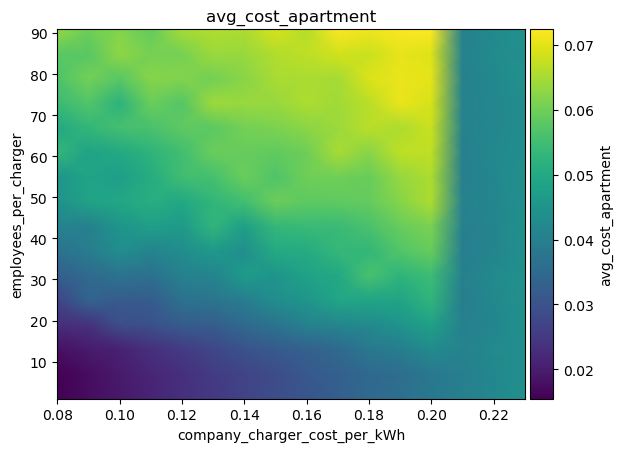

The table this chart was drawn from, first rows:
employees_per_charger\company_charger_co…, 0.08, 0.09, 0.09999999999999999, 0.10999999999999999, 0.11999999999999998, 0.12999999999999998, 0.13999999999999996, 0.14999999999999997, 0.15999999999999998, 0.16999999999999996, 0.17999999999999994, 0.18999999999999995, 0.19999999999999996, 0.20999999999999996, 0.21999999999999992, 0.22999999999999993
1, 0.0156, 0.01728, 0.01927, 0.02098, 0.02338, 0.02474, 0.02703, 0.02892, 0.03053, 0.03247, 0.03488, 0.03627, 0.03855, 0.04007, 0.04214, 0.04411
7, 0.0155, 0.01742, 0.01967, 0.02157, 0.02309, 0.02534, 0.02695, 0.02859, 0.03109, 0.03302, 0.03478, 0.03587, 0.03834, 0.03995, 0.04202, 0.0439
13, 0.01789, 0.01951, 0.02072, 0.02346, 0.02531, 0.02761, 0.03015, 0.0316, 0.03288, 0.03464, 0.03825, 0.03973, 0.04284, 0.04054, 0.04254, 0.04363
19, 0.02306, 0.02354, 0.02894, 0.02972, 0.03179, 0.03235, 0.03486, 0.03744, 0.04056, 0.04164, 0.04258, 0.04507, 0.04816, 0.04022, 0.0416, 0.04423
25, 0.02725, 0.03356, 0.03165, 0.03192, 0.03704, 0.0377, 0.03966, 0.04332, 0.04538, 0.04916, 0.04893, 0.04866, 0.05286, 0.03949, 0.0423, 0.04409
31, 0.03249, 0.03487, 0.0372, 0.03683, 0.04031, 0.04111, 0.0466, 0.04519, 0.04838, 0.04971, 0.05593, 0.05255, 0.05448, 0.04037, 0.04246, 0.04428
37, 0.03715, 0.03935, 0.04344, 0.04119, 0.04331, 0.04602, 0.04367, 0.05016, 0.0504, 0.0534, 0.0533, 0.05698, 0.05921, 0.03968, 0.04136, 0.04382
43, 0.04125, 0.0403, 0.04529, 0.04731, 0.0462, 0.05267, 0.04742, 0.05333, 0.05404, 0.05413, 0.05609, 0.05923, 0.06089, 0.04011, 0.04147, 0.04434
49, 0.04425, 0.0485, 0.04937, 0.05111, 0.04975, 0.0529, 0.05516, 0.05957, 0.05823, 0.05866, 0.05889, 0.06201, 0.06545, 0.04083, 0.04185, 0.04378
55, 0.04523, 0.04868, 0.04712, 0.05069, 0.05505, 0.05572, 0.05947, 0.05682, 0.05999, 0.06005, 0.05931, 0.06334, 0.06553, 0.03989, 0.04197, 0.04401
61, 0.05325, 0.04843, 0.0499, 0.05227, 0.05531, 0.05943, 0.05923, 0.05845, 0.05998, 0.06506, 0.06233, 0.06687, 0.06711, 0.04002, 0.04229, 0.04346
67, 0.0499, 0.05323, 0.05542, 0.05614, 0.05833, 0.05805, 0.06043, 0.0613, 0.06263, 0.06392, 0.06637, 0.06554, 0.06779, 0.04065, 0.0418, 0.04349
73, 0.05403, 0.05689, 0.05201, 0.05935, 0.05734, 0.06416, 0.06374, 0.06368, 0.06555, 0.06431, 0.06649, 0.07047, 0.069, 0.04085, 0.04181, 0.04323
79, 0.0566, 0.06024, 0.05773, 0.06205, 0.06163, 0.0604, 0.06232, 0.06508, 0.06532, 0.06479, 0.06921, 0.07084, 0.07015, 0.04025, 0.04204, 0.04474
85, 0.05795, 0.0577, 0.0628, 0.06049, 0.06087, 0.0638, 0.06377, 0.06597, 0.06673, 0.06855, 0.068, 0.07027, 0.06938, 0.04069, 0.04269, 0.04394
91, 0.06338, 0.05981, 0.06187, 0.05874, 0.06483, 0.0659, 0.06537, 0.06902, 0.06604, 0.07208, 0.07126, 0.07207, 0.07246, 0.0402, 0.0424, 0.04421
